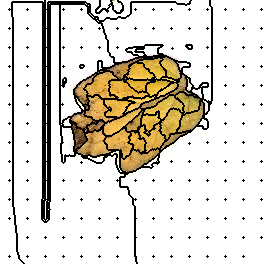

The table this chart was drawn from, first rows:
3, 3, 3, 3, 3, 3, 3, 3, 3, 3, 3, 3, 3, 3, 3, 3, 3, 3, 3, 3, 3, 3, 3, 3
3, 3, 3, 3, 3, 3, 3, 3, 3, 3, 3, 3, 3, 3, 3, 3, 3, 3, 3, 3, 3, 3, 3, 3
3, 3, 3, 3, 3, 3, 3, 3, 3, 3, 3, 3, 126, 126, 126, 126, 126, 126, 126, 126, 126, 126, 126, 126
3, 3, 3, 3, 3, 3, 3, 3, 3, 3, 3, 3, 126, 126, 126, 126, 126, 126, 126, 126, 126, 126, 126, 126
3, 3, 3, 3, 3, 3, 3, 3, 3, 3, 3, 3, 126, 126, 126, 126, 126, 126, 126, 126, 126, 126, 126, 126
3, 3, 3, 3, 3, 3, 3, 3, 3, 3, 3, 3, 126, 126, 126, 126, 126, 126, 126, 126, 126, 126, 126, 126
3, 3, 3, 3, 3, 3, 3, 3, 3, 3, 3, 3, 126, 126, 126, 126, 126, 126, 126, 126, 126, 126, 126, 126
3, 3, 3, 3, 3, 3, 3, 3, 3, 3, 3, 3, 126, 126, 126, 126, 126, 126, 126, 126, 126, 126, 126, 126
3, 3, 3, 3, 3, 3, 3, 3, 3, 3, 3, 3, 126, 126, 126, 126, 126, 126, 126, 126, 126, 126, 126, 126
3, 3, 3, 3, 3, 3, 3, 3, 3, 6, 3, 3, 126, 126, 126, 126, 126, 126, 126, 126, 126, 126, 126, 126
3, 3, 3, 3, 3, 3, 3, 3, 3, 3, 3, 3, 126, 126, 126, 126, 126, 126, 126, 126, 126, 126, 126, 126
3, 3, 3, 3, 3, 3, 3, 3, 3, 3, 3, 3, 126, 126, 126, 126, 126, 126, 126, 126, 126, 126, 126, 126
3, 3, 3, 3, 3, 3, 3, 3, 3, 3, 3, 3, 126, 126, 126, 126, 126, 126, 126, 126, 126, 126, 126, 126
3, 3, 3, 3, 3, 3, 3, 3, 3, 3, 3, 3, 126, 126, 126, 126, 126, 126, 126, 126, 126, 126, 126, 126
3, 3, 3, 3, 3, 3, 3, 3, 3, 3, 3, 3, 126, 126, 126, 126, 126, 126, 126, 126, 126, 126, 126, 126
3, 3, 3, 3, 3, 3, 3, 3, 3, 3, 3, 3, 126, 126, 126, 126, 126, 126, 126, 126, 126, 126, 126, 126
3, 3, 3, 3, 3, 3, 3, 3, 3, 3, 3, 3, 126, 126, 126, 126, 126, 126, 126, 126, 126, 126, 126, 126
3, 3, 3, 3, 3, 3, 3, 3, 3, 3, 3, 3, 3, 126, 126, 126, 126, 126, 126, 126, 126, 126, 126, 126
3, 3, 3, 3, 3, 3, 3, 3, 3, 3, 3, 3, 3, 126, 126, 126, 126, 126, 126, 126, 126, 126, 126, 126
3, 3, 3, 3, 3, 3, 3, 3, 3, 3, 3, 3, 3, 126, 126, 126, 126, 126, 126, 126, 126, 126, 126, 126
3, 3, 3, 3, 3, 3, 3, 3, 3, 3, 3, 3, 3, 126, 126, 126, 126, 126, 126, 126, 126, 126, 126, 126
3, 3, 3, 3, 3, 3, 3, 3, 3, 3, 3, 3, 3, 126, 126, 126, 126, 126, 126, 126, 126, 126, 126, 126
3, 3, 3, 3, 3, 3, 3, 3, 3, 3, 3, 3, 3, 126, 126, 126, 126, 126, 126, 126, 126, 126, 126, 126
3, 3, 3, 3, 3, 3, 3, 3, 3, 3, 3, 3, 3, 126, 126, 126, 126, 126, 126, 126, 126, 126, 126, 126
3, 3, 3, 3, 3, 3, 3, 3, 3, 3, 3, 3, 3, 126, 126, 126, 126, 126, 126, 126, 126, 126, 126, 126
3, 3, 3, 3, 3, 3, 3, 3, 3, 3, 3, 3, 3, 126, 126, 126, 126, 126, 126, 126, 126, 126, 126, 126
3, 3, 3, 3, 3, 3, 3, 3, 3, 3, 3, 3, 3, 126, 126, 126, 126, 126, 126, 126, 126, 126, 126, 126
3, 3, 3, 3, 3, 3, 3, 3, 3, 3, 3, 3, 3, 126, 126, 126, 126, 126, 126, 126, 126, 126, 126, 126
3, 3, 3, 3, 3, 3, 3, 3, 3, 19, 3, 3, 3, 126, 126, 126, 126, 126, 126, 126, 126, 126, 126, 126
3, 3, 3, 3, 3, 3, 3, 3, 3, 3, 3, 3, 3, 126, 126, 126, 126, 126, 126, 126, 126, 126, 126, 126
3, 3, 3, 3, 3, 3, 3, 3, 3, 3, 3, 3, 3, 126, 126, 126, 126, 126, 126, 126, 126, 126, 126, 126
3, 3, 3, 3, 3, 3, 3, 3, 3, 3, 3, 3, 3, 126, 126, 126, 126, 126, 126, 126, 126, 126, 126, 126
3, 3, 3, 3, 3, 3, 3, 3, 3, 3, 3, 3, 3, 126, 126, 126, 126, 126, 126, 126, 126, 126, 126, 126
3, 3, 3, 3, 3, 3, 3, 3, 3, 3, 3, 3, 3, 126, 126, 126, 126, 126, 126, 126, 126, 126, 126, 126
3, 3, 3, 3, 3, 3, 3, 3, 3, 3, 3, 3, 3, 126, 126, 126, 126, 126, 126, 126, 126, 126, 126, 126
3, 3, 3, 3, 3, 3, 3, 3, 3, 3, 3, 3, 3, 126, 126, 126, 126, 126, 126, 126, 126, 126, 126, 126
3, 3, 3, 3, 3, 3, 3, 3, 3, 3, 3, 3, 3, 126, 126, 126, 126, 126, 126, 126, 126, 126, 126, 126
3, 3, 3, 3, 3, 3, 3, 3, 3, 3, 3, 3, 3, 126, 126, 126, 126, 126, 126, 126, 126, 126, 126, 126
3, 3, 3, 3, 3, 3, 3, 3, 3, 3, 3, 3, 3, 126, 126, 126, 126, 126, 126, 126, 126, 126, 126, 126
3, 3, 3, 3, 3, 3, 3, 3, 3, 3, 3, 3, 3, 126, 126, 126, 126, 126, 126, 126, 126, 126, 126, 126
3, 3, 3, 3, 3, 3, 3, 3, 3, 3, 3, 3, 3, 126, 126, 126, 126, 126, 126, 126, 126, 126, 126, 126
3, 3, 3, 3, 3, 3, 3, 3, 3, 3, 3, 3, 3, 126, 126, 126, 126, 126, 126, 126, 126, 126, 126, 126
3, 3, 3, 3, 3, 3, 3, 3, 3, 3, 3, 3, 3, 126, 126, 126, 126, 126, 126, 126, 126, 126, 126, 126
3, 3, 3, 3, 3, 3, 3, 3, 3, 3, 3, 3, 3, 126, 126, 126, 126, 126, 126, 126, 126, 126, 126, 126
3, 3, 3, 3, 3, 3, 3, 3, 3, 3, 3, 3, 3, 126, 126, 126, 126, 126, 126, 126, 126, 126, 126, 126
3, 3, 3, 3, 3, 3, 3, 3, 3, 3, 3, 3, 3, 126, 126, 126, 126, 126, 126, 126, 126, 126, 126, 126
3, 3, 3, 3, 3, 3, 3, 3, 3, 3, 3, 3, 3, 126, 126, 126, 126, 126, 126, 126, 126, 126, 126, 126
3, 3, 3, 3, 3, 3, 3, 3, 3, 36, 3, 3, 3, 126, 126, 126, 126, 126, 126, 126, 126, 126, 126, 126
3, 3, 3, 3, 3, 3, 3, 3, 3, 3, 3, 3, 3, 126, 126, 126, 126, 126, 126, 126, 126, 126, 126, 126
3, 3, 3, 3, 3, 3, 3, 3, 3, 3, 3, 3, 3, 126, 126, 126, 126, 126, 126, 126, 126, 126, 126, 126
3, 3, 3, 3, 3, 3, 3, 3, 3, 3, 3, 3, 3, 126, 126, 126, 126, 126, 126, 126, 126, 126, 126, 126
3, 3, 3, 3, 3, 3, 3, 3, 3, 3, 3, 3, 3, 126, 126, 126, 126, 126, 126, 126, 126, 126, 126, 126
3, 3, 3, 3, 3, 3, 3, 3, 3, 3, 3, 3, 3, 126, 126, 126, 126, 126, 126, 126, 126, 126, 126, 126
3, 3, 3, 3, 3, 3, 3, 3, 3, 3, 3, 3, 3, 126, 126, 126, 126, 126, 126, 126, 126, 126, 126, 126
3, 3, 3, 3, 3, 3, 3, 3, 3, 3, 3, 3, 3, 126, 126, 126, 126, 126, 126, 126, 126, 126, 126, 126
3, 3, 3, 3, 3, 3, 3, 3, 3, 3, 3, 3, 3, 126, 126, 126, 126, 126, 126, 126, 126, 126, 126, 126
3, 3, 3, 3, 3, 3, 3, 3, 3, 3, 3, 3, 3, 126, 126, 126, 126, 126, 126, 126, 126, 126, 126, 126
3, 3, 3, 3, 3, 3, 3, 3, 3, 3, 3, 3, 3, 126, 126, 126, 126, 126, 126, 126, 126, 126, 126, 126
3, 3, 3, 3, 3, 3, 3, 3, 3, 3, 3, 3, 3, 126, 126, 126, 126, 126, 126, 126, 126, 126, 126, 126
3, 3, 3, 3, 3, 3, 3, 3, 3, 3, 3, 3, 3, 126, 126, 126, 126, 126, 126, 126, 126, 126, 126, 126
3, 3, 3, 3, 3, 3, 3, 3, 3, 3, 3, 3, 3, 126, 126, 126, 126, 126, 126, 126, 126, 126, 126, 126
... 203 more rows
